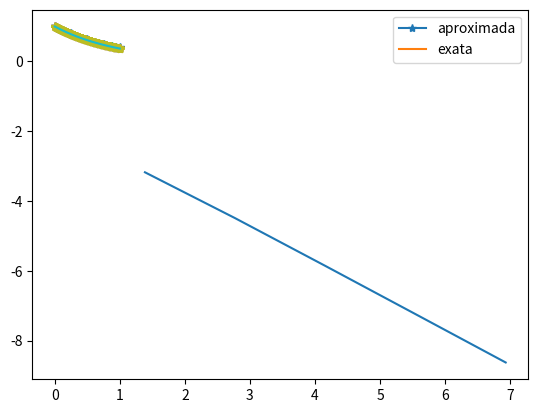

Here is the Python script that generated this plot:
import numpy as np
import matplotlib.pyplot as plt

def uexata(a,b,t): #função exata
  return b*np.exp(-a*t) # Solução exata

ti = 0.0 # Tempo inicial
tf = 1.0 # Tempo final
refin = 5 # Refinamento

erro = np.zeros(refin) # Vetor para armazenar os erros
dtt = np.zeros(refin) # Vetor para armazenar os passos de tempo

for k in range(0,refin): # Loop para refinamento
    
  npoints = 4**(k+1)+1 # Número de pontos
  dt = (tf-ti)/(npoints-1) # Passo de tempo
  
  a = 1.0 # Coeficiente de difusão
  b = 1.0 # Condicao inicial
  
  # coordenadas
  t = np.linspace(ti,tf,npoints) # Vetor de tempo
  u = np.zeros(npoints) # Vetor para armazenar a solução
  u[0] = b # Condicao inicial

  for n in range(0,npoints-1): # Loop para resolução
    u[n+1] = (1.0/(1.0+a*dt))*u[n] # Solução numérica
    # u[n+1] = ((2.-a*dt)/(2.0+a*dt))*u[n]

  tt = np.linspace(ti,tf,200) # Vetor de tempo para a solução exata
  
  plt.plot(t,u,'-*',tt,uexata(a,b,tt))  # Plotando a solução numérica e exata
  plt.legend(['aproximada','exata']) # Legenda
  plt.show() # Mostrando o gráfico
  
  erro[k] = np.max(np.abs(u-uexata(a,b,t))) # Calculando o erro
  dtt[k] = dt # Armazenando o passo de tempo
  
  print(dt) # Mostrando o passo de tempo

plt.plot(-np.log(dtt),np.log(erro)) # Plotando o erro em função do passo de tempo
plt.show() # Mostrando o gráfico

print((np.log(erro[-1])-np.log(erro[0]))/(np.log(dtt[-1])-np.log(dtt[0]))) # Ordem de convergência